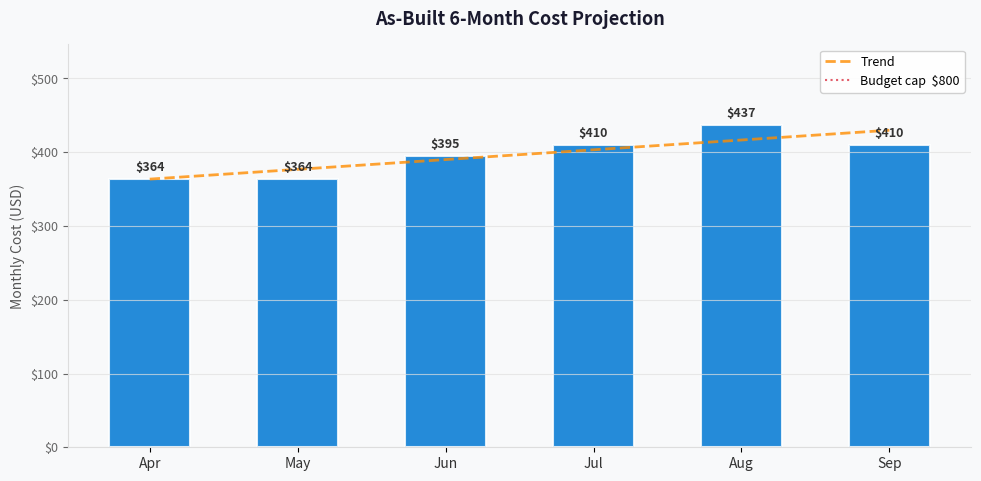

Python code for this plot: (Note: this script raises an exception after producing the figure.)
"""Generate as-built monthly cost projection chart for nordic-fresh-foods."""

import matplotlib.pyplot as plt
import matplotlib.ticker as mticker
import numpy as np


def generate_cost_projection_chart(months: list[str], costs: list[float], output_path: str, budget_cap: float | None = None) -> None:
    fig, ax = plt.subplots(figsize=(10, 5))
    fig.patch.set_facecolor("#F8F9FA")
    ax.set_facecolor("#F8F9FA")

    x = np.arange(len(months))
    bars = ax.bar(x, costs, color="#0078D4", alpha=0.85, edgecolor="white", linewidth=1.5, width=0.55)

    for bar, cost in zip(bars, costs):
        ax.text(bar.get_x() + bar.get_width() / 2, bar.get_height() + max(costs) * 0.015, f"${cost:,.0f}", ha="center", va="bottom", fontsize=9, fontweight="bold", color="#333")

    z = np.polyfit(x, costs, 1)
    p = np.poly1d(z)
    x_smooth = np.linspace(0, len(months) - 1, 200)
    ax.plot(x_smooth, p(x_smooth), color="#FF8C00", linewidth=2, linestyle="--", alpha=0.8, label="Trend")

    if budget_cap is not None:
        ax.axhline(budget_cap, color="#DC3545", linewidth=1.5, linestyle=":", alpha=0.8, label=f"Budget cap  ${budget_cap:,.0f}")

    ax.set_xticks(x)
    ax.set_xticklabels(months, fontsize=10, color="#333")
    ax.set_ylabel("Monthly Cost (USD)", fontsize=10, color="#555")
    ax.set_title("As-Built 6-Month Cost Projection", fontsize=13, fontweight="bold", color="#1A1A2E", pad=14)
    ax.yaxis.set_major_formatter(mticker.FuncFormatter(lambda v, _: f"${v:,.0f}"))
    ax.tick_params(axis="y", labelsize=9, colors="#666")
    ax.spines[["top", "right"]].set_visible(False)
    ax.spines[["left", "bottom"]].set_color("#DDD")
    ax.grid(axis="y", color="#E0E0E0", linewidth=0.8, alpha=0.7)
    ax.set_ylim(0, max(costs) * 1.25)
    ax.legend(fontsize=9, framealpha=0.9, edgecolor="#CCC")

    plt.tight_layout(pad=1.4)
    plt.savefig(output_path, dpi=150, bbox_inches="tight", facecolor=fig.get_facecolor())
    plt.close()


if __name__ == "__main__":
    months = ["Apr", "May", "Jun", "Jul", "Aug", "Sep"]
    costs = [364, 364, 395, 410, 437, 410]
    generate_cost_projection_chart(
        months,
        costs,
        output_path="agent-output/nordic-fresh-foods/07-ab-cost-projection.png",
        budget_cap=800,
    )
